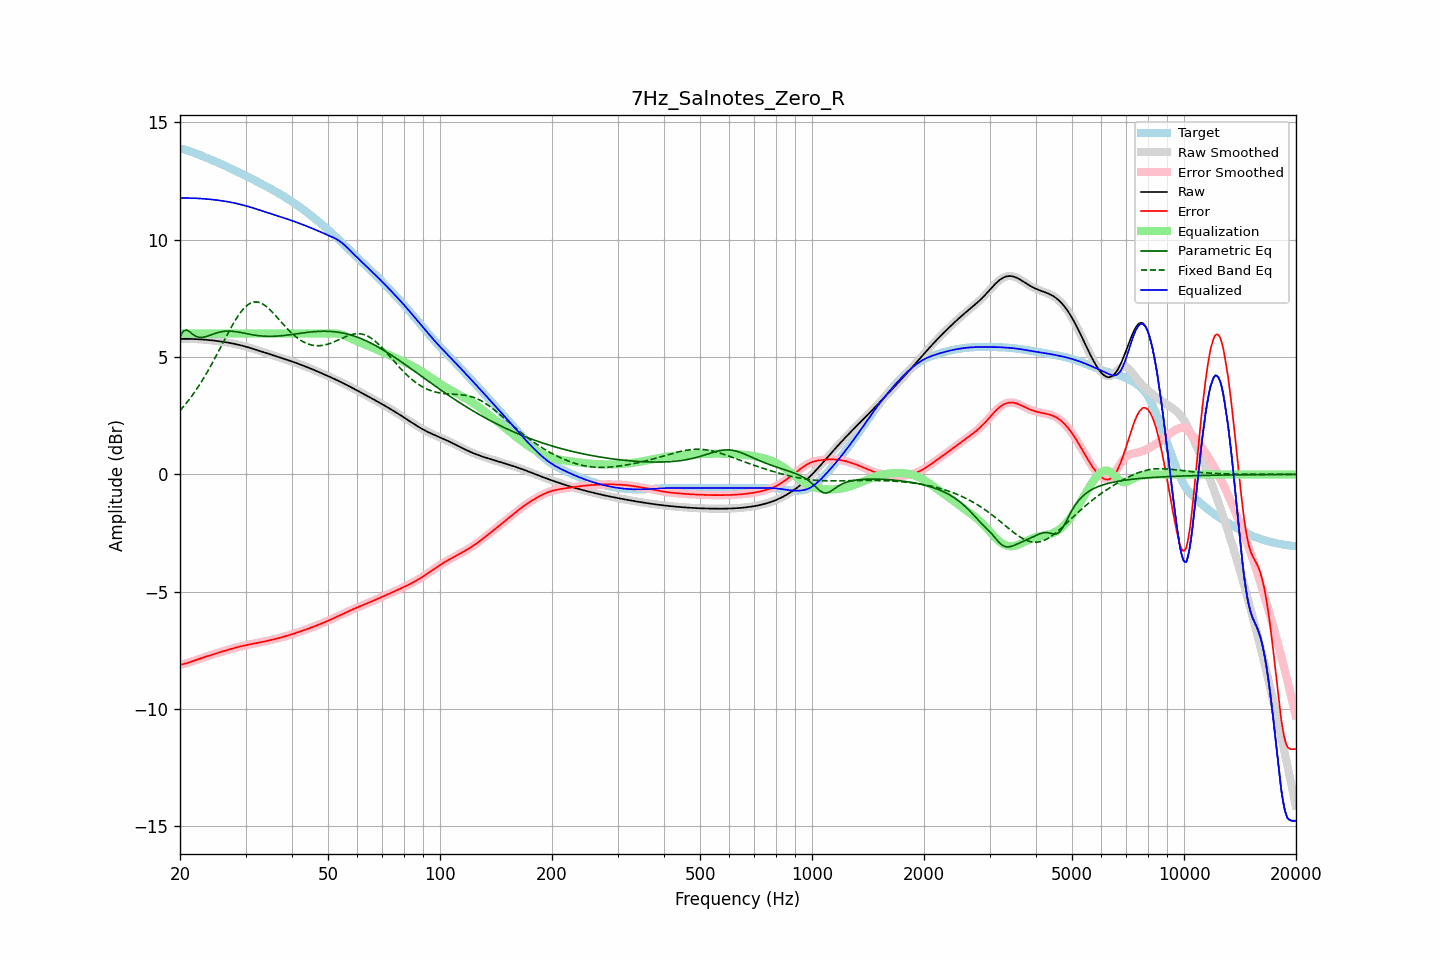

Data behind this chart, as committed beside it:
frequency, raw, error, smoothed, error_smoothed, equalization, parametric_eq, fixed_band_eq, equalized_raw, equalized_smoothed, target
20.00, 5.77, -8.10, 5.77, -8.10, 6.00, 5.86, 2.72, 11.77, 11.77, 13.87
20.20, 5.77, -8.09, 5.77, -8.09, 6.00, 5.98, 2.79, 11.77, 11.77, 13.87
20.40, 5.77, -8.08, 5.77, -8.08, 6.00, 6.10, 2.87, 11.77, 11.77, 13.86
20.61, 5.77, -8.07, 5.77, -8.07, 6.00, 6.13, 2.96, 11.77, 11.77, 13.84
20.81, 5.77, -8.05, 5.77, -8.05, 6.00, 6.16, 3.04, 11.77, 11.77, 13.82
21.02, 5.77, -8.02, 5.77, -8.02, 6.00, 6.12, 3.13, 11.77, 11.77, 13.80
21.23, 5.77, -8.00, 5.77, -8.00, 6.00, 6.08, 3.21, 11.77, 11.77, 13.77
21.44, 5.77, -7.98, 5.77, -7.98, 6.00, 6.02, 3.31, 11.77, 11.77, 13.75
21.66, 5.77, -7.95, 5.77, -7.95, 6.00, 5.96, 3.40, 11.77, 11.77, 13.72
21.87, 5.77, -7.93, 5.77, -7.93, 6.00, 5.92, 3.50, 11.77, 11.77, 13.70
22.09, 5.76, -7.91, 5.76, -7.91, 6.00, 5.88, 3.59, 11.76, 11.76, 13.67
22.31, 5.76, -7.88, 5.76, -7.88, 6.00, 5.86, 3.70, 11.76, 11.76, 13.64
22.54, 5.76, -7.86, 5.76, -7.86, 6.00, 5.84, 3.80, 11.76, 11.76, 13.62
22.76, 5.75, -7.84, 5.75, -7.84, 6.00, 5.84, 3.91, 11.75, 11.75, 13.59
22.99, 5.75, -7.81, 5.75, -7.81, 6.00, 5.84, 4.02, 11.75, 11.75, 13.56
23.22, 5.74, -7.79, 5.74, -7.79, 6.00, 5.85, 4.13, 11.74, 11.74, 13.53
23.45, 5.74, -7.77, 5.74, -7.77, 6.00, 5.87, 4.25, 11.74, 11.74, 13.50
23.69, 5.73, -7.75, 5.73, -7.75, 6.00, 5.89, 4.37, 11.73, 11.73, 13.48
23.92, 5.72, -7.72, 5.72, -7.72, 6.00, 5.91, 4.48, 11.72, 11.72, 13.45
24.16, 5.72, -7.70, 5.72, -7.70, 6.00, 5.94, 4.61, 11.72, 11.72, 13.42
24.40, 5.71, -7.68, 5.71, -7.68, 6.00, 5.96, 4.73, 11.71, 11.71, 13.39
24.65, 5.70, -7.66, 5.70, -7.66, 6.00, 5.99, 4.86, 11.70, 11.70, 13.36
24.89, 5.69, -7.64, 5.69, -7.64, 6.00, 6.01, 4.99, 11.69, 11.69, 13.33
25.14, 5.69, -7.62, 5.69, -7.62, 6.00, 6.03, 5.11, 11.69, 11.69, 13.30
25.39, 5.68, -7.59, 5.68, -7.59, 6.00, 6.05, 5.25, 11.68, 11.68, 13.27
25.65, 5.67, -7.57, 5.67, -7.57, 6.00, 6.07, 5.38, 11.67, 11.67, 13.24
25.91, 5.66, -7.55, 5.66, -7.55, 6.00, 6.08, 5.51, 11.66, 11.66, 13.21
26.16, 5.65, -7.53, 5.65, -7.53, 6.00, 6.09, 5.64, 11.65, 11.65, 13.18
26.43, 5.64, -7.51, 5.64, -7.51, 6.00, 6.10, 5.77, 11.64, 11.64, 13.15
26.69, 5.62, -7.49, 5.62, -7.49, 6.00, 6.10, 5.90, 11.62, 11.62, 13.12
26.96, 5.61, -7.47, 5.61, -7.47, 6.00, 6.11, 6.03, 11.61, 11.61, 13.08
27.23, 5.60, -7.45, 5.60, -7.45, 6.00, 6.10, 6.16, 11.60, 11.60, 13.05
27.50, 5.59, -7.43, 5.59, -7.43, 6.00, 6.10, 6.28, 11.59, 11.59, 13.02
27.77, 5.57, -7.41, 5.57, -7.41, 6.00, 6.10, 6.40, 11.57, 11.57, 12.99
28.05, 5.56, -7.39, 5.56, -7.39, 6.00, 6.09, 6.52, 11.56, 11.56, 12.95
28.33, 5.55, -7.37, 5.55, -7.37, 6.00, 6.08, 6.63, 11.55, 11.55, 12.92
28.62, 5.53, -7.36, 5.53, -7.36, 6.00, 6.07, 6.74, 11.53, 11.53, 12.89
28.90, 5.51, -7.34, 5.51, -7.34, 6.00, 6.06, 6.84, 11.51, 11.51, 12.85
29.19, 5.50, -7.32, 5.50, -7.32, 6.00, 6.04, 6.93, 11.50, 11.50, 12.82
29.48, 5.48, -7.31, 5.48, -7.31, 6.00, 6.03, 7.01, 11.48, 11.48, 12.79
29.78, 5.46, -7.29, 5.46, -7.29, 6.00, 6.02, 7.09, 11.46, 11.46, 12.75
30.08, 5.44, -7.28, 5.44, -7.28, 6.00, 6.00, 7.16, 11.44, 11.44, 12.72
30.38, 5.42, -7.26, 5.42, -7.26, 6.00, 5.99, 7.22, 11.42, 11.42, 12.68
30.68, 5.40, -7.25, 5.40, -7.25, 6.00, 5.97, 7.26, 11.40, 11.40, 12.65
30.99, 5.38, -7.23, 5.38, -7.23, 6.00, 5.96, 7.30, 11.38, 11.38, 12.61
31.30, 5.36, -7.22, 5.36, -7.22, 6.00, 5.95, 7.32, 11.36, 11.36, 12.58
31.61, 5.34, -7.21, 5.34, -7.21, 6.00, 5.94, 7.34, 11.34, 11.34, 12.55
31.93, 5.32, -7.19, 5.32, -7.19, 6.00, 5.93, 7.35, 11.32, 11.32, 12.51
32.24, 5.30, -7.18, 5.30, -7.18, 6.00, 5.92, 7.35, 11.30, 11.30, 12.48
32.57, 5.27, -7.17, 5.27, -7.17, 6.00, 5.91, 7.33, 11.27, 11.27, 12.44
32.89, 5.25, -7.15, 5.25, -7.15, 6.00, 5.90, 7.31, 11.25, 11.25, 12.40
33.22, 5.23, -7.14, 5.23, -7.14, 6.00, 5.90, 7.28, 11.23, 11.23, 12.37
33.55, 5.21, -7.13, 5.21, -7.13, 6.00, 5.89, 7.24, 11.21, 11.21, 12.33
33.89, 5.18, -7.11, 5.18, -7.11, 6.00, 5.89, 7.19, 11.18, 11.18, 12.30
34.23, 5.16, -7.10, 5.16, -7.10, 6.00, 5.88, 7.14, 11.16, 11.16, 12.26
34.57, 5.14, -7.08, 5.14, -7.08, 6.00, 5.88, 7.08, 11.14, 11.14, 12.22
34.92, 5.12, -7.07, 5.12, -7.07, 6.00, 5.88, 7.01, 11.12, 11.12, 12.18
35.27, 5.09, -7.05, 5.09, -7.05, 6.00, 5.88, 6.94, 11.09, 11.09, 12.15
35.62, 5.07, -7.03, 5.07, -7.03, 6.00, 5.88, 6.87, 11.07, 11.07, 12.11
35.97, 5.05, -7.02, 5.05, -7.02, 6.00, 5.89, 6.80, 11.05, 11.05, 12.07
... 635 more rows
